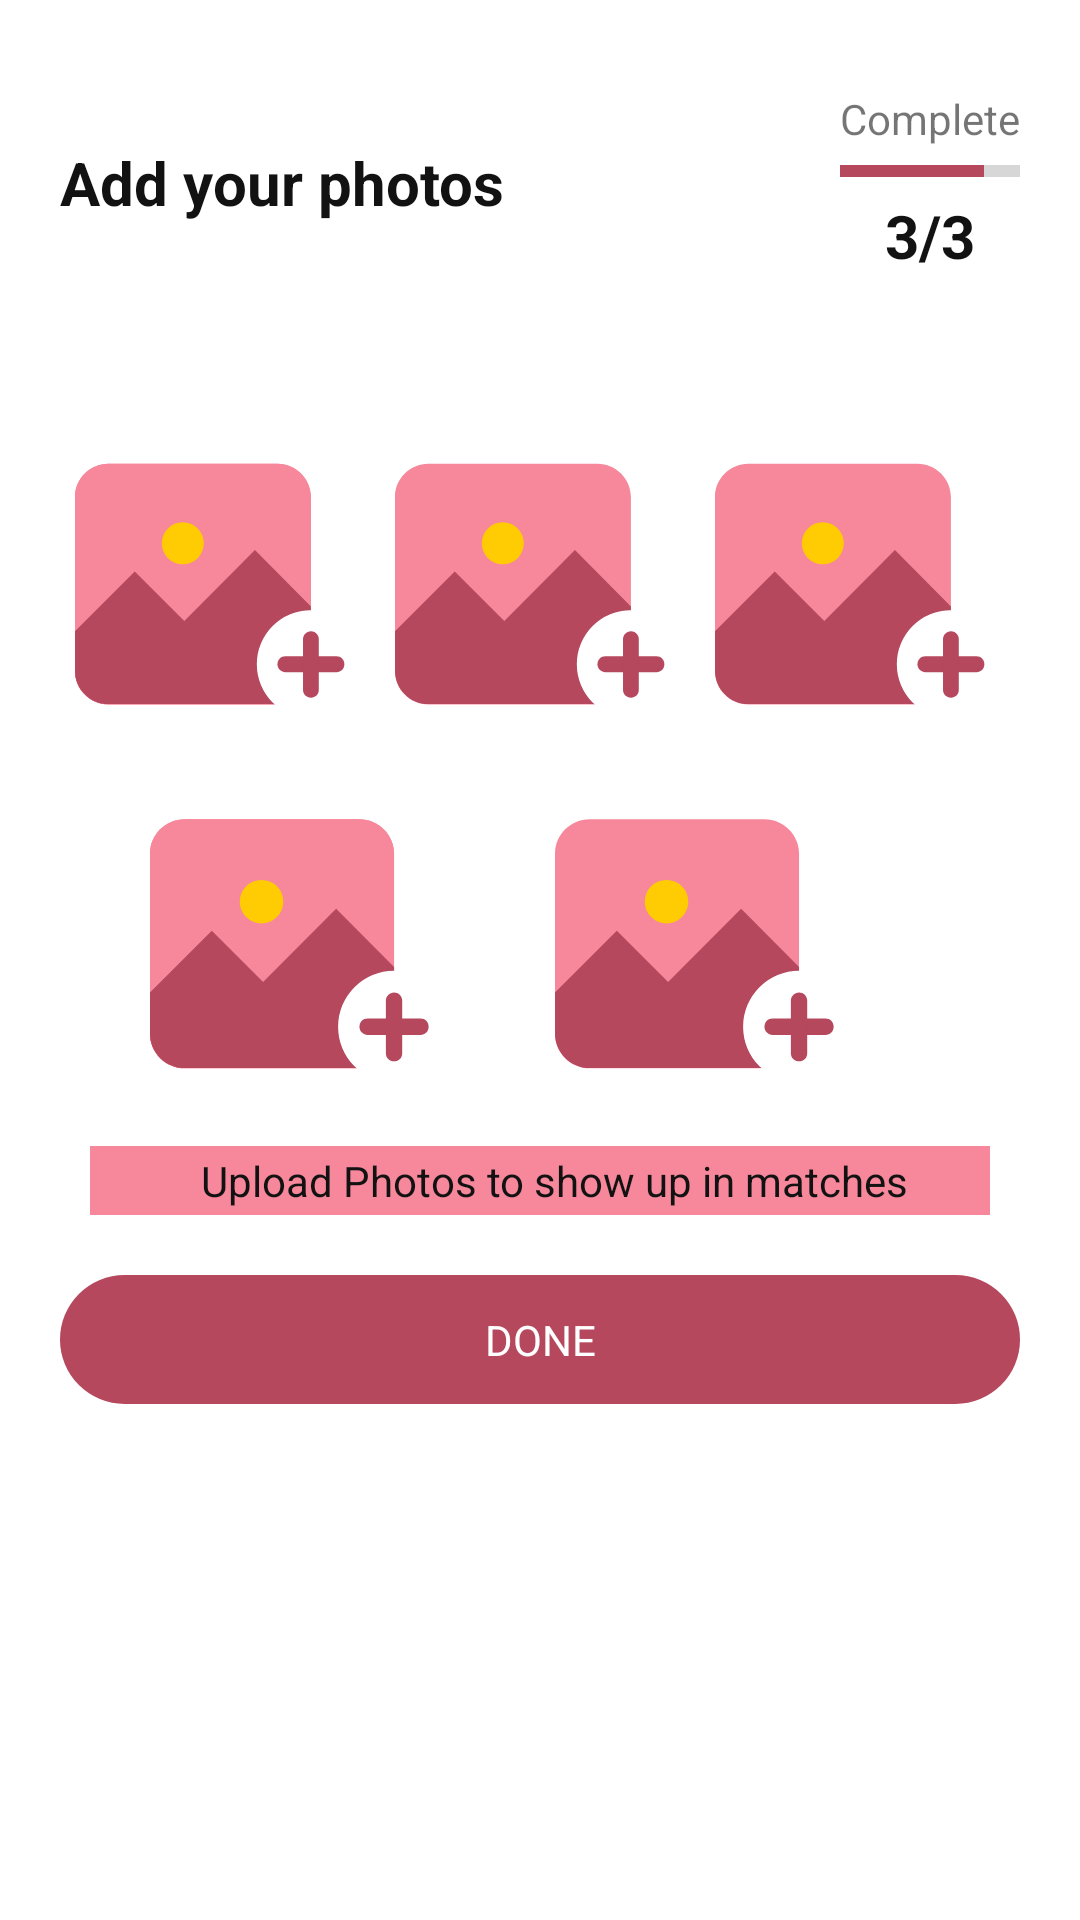

The Android layout XML behind this screen, and the referenced resources:
<!-- AndroidManifest.xml: application theme Theme.MyLove1 -->
<!-- res/layout/activity_upload_profile.xml -->
<?xml version="1.0" encoding="utf-8"?>
<RelativeLayout xmlns:android="http://schemas.android.com/apk/res/android"
    xmlns:app="http://schemas.android.com/apk/res-auto"
    xmlns:tools="http://schemas.android.com/tools"
    android:layout_width="match_parent"
    android:layout_height="match_parent"
    android:padding="20dp"
    tools:context=".activities.UploadProfileActivity">

    <androidx.core.widget.NestedScrollView
        android:layout_width="match_parent"
        android:layout_height="match_parent">

        <LinearLayout
            android:layout_width="match_parent"
            android:layout_height="wrap_content"
            android:orientation="vertical">

            <RelativeLayout
                android:layout_width="match_parent"
                android:layout_height="wrap_content"
                android:layout_marginTop="10dp"
                android:layout_marginBottom="50dp">


                <TextView
                    android:layout_width="wrap_content"
                    android:layout_height="wrap_content"
                    android:layout_centerVertical="true"
                    android:text="Add your photos"
                    android:textColor="@color/black"
                    android:textSize="20sp"
                    android:textStyle="bold" />

                <LinearLayout
                    android:layout_width="wrap_content"
                    android:layout_height="wrap_content"
                    android:layout_alignParentRight="true"
                    android:orientation="vertical">

                    <TextView
                        android:layout_width="wrap_content"
                        android:layout_height="wrap_content"
                        android:text="Complete" />

                    <ProgressBar
                        android:id="@+id/complete_profile"
                        style="@style/Widget.AppCompat.ProgressBar.Horizontal"
                        android:layout_width="match_parent"
                        android:layout_height="wrap_content"
                        android:max="100"
                        android:progress="80"
                        android:progressTint="@color/custom_theme_color" />

                    <TextView
                        android:layout_width="wrap_content"
                        android:layout_height="wrap_content"
                        android:layout_gravity="center"
                        android:text="3/3"
                        android:textColor="@color/black"
                        android:textSize="20sp"
                        android:textStyle="bold" />

                </LinearLayout>


            </RelativeLayout>

            <LinearLayout
                android:layout_width="match_parent"
                android:layout_height="wrap_content"
                android:orientation="vertical">


                <LinearLayout
                    android:layout_width="match_parent"
                    android:layout_height="wrap_content"
                    android:orientation="horizontal">

                    <LinearLayout
                        android:layout_width="0dp"
                        android:layout_height="wrap_content"
                        android:layout_weight="1"
                        android:gravity="center"
                        android:padding="5dp">

                        <RelativeLayout
                            android:layout_width="wrap_content"
                            android:layout_height="wrap_content">


                            <ImageView
                                android:id="@+id/im_first"
                                android:layout_width="match_parent"
                                android:layout_height="match_parent"
                                android:src="@drawable/ic_photo" />

                            <ImageView
                                android:id="@+id/im_first1"
                                android:layout_width="100dp"
                                android:layout_height="100dp"
                                android:src="@drawable/ic_photo"
                                android:visibility="visible" />

                        </RelativeLayout>


                    </LinearLayout>

                    <LinearLayout
                        android:layout_width="0dp"
                        android:layout_height="wrap_content"
                        android:layout_weight="1"
                        android:gravity="center"
                        android:padding="5dp">

                        <RelativeLayout
                            android:layout_width="wrap_content"
                            android:layout_height="wrap_content">

                            <ImageView
                                android:id="@+id/im_second"
                                android:layout_width="100dp"
                                android:layout_height="100dp"
                                android:src="@drawable/ic_photo" />

                            <ImageView
                                android:id="@+id/im_second2"
                                android:layout_width="100dp"
                                android:layout_height="100dp"
                                android:src="@drawable/ic_placeholder"
                                android:visibility="gone" />

                        </RelativeLayout>

                    </LinearLayout>

                    <LinearLayout
                        android:layout_width="0dp"
                        android:layout_height="wrap_content"
                        android:layout_weight="1"
                        android:gravity="center"
                        android:padding="5dp">

                        <RelativeLayout
                            android:layout_width="wrap_content"
                            android:layout_height="wrap_content">

                            <ImageView
                                android:id="@+id/im_third"
                                android:layout_width="100dp"
                                android:layout_height="100dp"
                                android:src="@drawable/ic_photo" />

                            <ImageView
                                android:id="@+id/im_third1"
                                android:layout_width="100dp"
                                android:layout_height="100dp"
                                android:src="@drawable/ic_photo"
                                android:visibility="gone" />

                        </RelativeLayout>

                    </LinearLayout>


                </LinearLayout>


            </LinearLayout>

            <LinearLayout
                android:layout_width="match_parent"
                android:layout_height="wrap_content"
                android:orientation="vertical">


                <LinearLayout
                    android:layout_width="match_parent"
                    android:layout_height="wrap_content"
                    android:layout_marginTop="10dp"
                    android:orientation="horizontal">

                    <LinearLayout
                        android:layout_width="0dp"
                        android:layout_height="wrap_content"
                        android:layout_weight="1"
                        android:gravity="center"
                        android:padding="5dp">

                        <RelativeLayout
                            android:layout_width="wrap_content"
                            android:layout_height="wrap_content">

                            <ImageView
                                android:id="@+id/im_fourth"
                                android:layout_width="100dp"
                                android:layout_height="100dp"
                                android:src="@drawable/ic_photo"
                                />

                            <ImageView
                                android:id="@+id/im_fourth1"
                                android:layout_width="100dp"
                                android:layout_height="100dp"
                                android:src="@drawable/ic_photo"
                                android:visibility="visible" />

                        </RelativeLayout>

                    </LinearLayout>


                    <LinearLayout
                        android:layout_width="0dp"
                        android:layout_height="wrap_content"
                        android:layout_weight="1"
                        android:gravity="left"
                        android:padding="5dp">

                        <RelativeLayout
                            android:layout_width="wrap_content"
                            android:layout_height="wrap_content">
                            <ImageView
                                android:id="@+id/im_fifth"
                                android:layout_width="100dp"
                                android:layout_height="100dp"
                                android:src="@drawable/ic_photo" />

                            <ImageView
                                android:id="@+id/im_fifth1"
                                android:layout_width="100dp"
                                android:layout_height="100dp"
                                android:src="@drawable/ic_photo"
                                android:visibility="gone" />


                        </RelativeLayout>

                    </LinearLayout>


                </LinearLayout>


            </LinearLayout>

            <LinearLayout
                android:layout_width="match_parent"
                android:layout_height="wrap_content"
                android:layout_margin="10dp"
                android:background="@color/mixed"
                android:gravity="center"
                android:padding="2dp">

                <ImageView
                    android:layout_width="wrap_content"
                    android:layout_height="wrap_content"
                    android:layout_margin="5dp"
                    android:src="@drawable/ic_baseline_light_mode_24" />

                <TextView
                    android:layout_width="wrap_content"
                    android:layout_height="wrap_content"
                    android:text="Upload Photos to show up in matches"
                    android:textColor="@color/black"
                    android:textSize="14sp" />

            </LinearLayout>

            <TextView
                android:id="@+id/tv_done"
                android:layout_width="match_parent"
                android:layout_height="wrap_content"
                android:layout_marginTop="10dp"
                android:background="@drawable/custom_bg"
                android:gravity="center"
                android:padding="12dp"
                android:text="Done"
                android:textAllCaps="true"
                android:textColor="@color/white" />

        </LinearLayout>

    </androidx.core.widget.NestedScrollView>

    <com.github.ybq.android.spinkit.SpinKitView
        android:id="@+id/spin_kit"
        style="@style/SpinKitView.Large.ThreeBounce"
        android:layout_width="wrap_content"
        android:layout_height="wrap_content"
        android:layout_centerInParent="true"
        android:layout_gravity="center"
        android:layout_marginBottom="90dp"
        android:visibility="gone"
        app:SpinKit_Color="@color/mixed" />

</RelativeLayout>
<!-- resources referenced by this layout -->
<resources>
  <color name="black">#121212</color>
  <color name="custom_theme_color">#B5485D</color>
  <color name="mixed">#F7879A</color>
  <color name="white">#FFFFFF</color>
  <!-- drawable custom_bg (drawable) -->
  <?xml version="1.0" encoding="utf-8"?>
  <selector xmlns:android="http://schemas.android.com/apk/res/android">
      <item>
          <shape android:shape="rectangle">
              <corners android:radius="50dp" />
              <solid android:color="@color/custom_theme_color"/>
          </shape>
      </item>
  </selector>
  <!-- drawable ic_photo (drawable) -->
  <vector android:autoMirrored="false" android:height="100dp"
      android:viewportHeight="308.8" android:viewportWidth="308.8"
      android:width="100dp" xmlns:android="http://schemas.android.com/apk/res/android">
      <path android:fillColor="#F7879A" android:pathData="M35.6,18.8h180c19.6,0 35.6,16 35.6,35.6v185.2c0,19.6 -16,35.6 -35.6,35.6h-180C16,275.2 0,259.2 0,239.6V54C0,34.8 16,18.8 35.6,18.8z"/>
      <path android:fillColor="#B5485D" android:pathData="M116.4,186.4l-52.8,-52.8L0,197.2v13.2v28.8c0,19.6 16,35.6 35.6,35.6h180c19.6,0 35.6,-16 35.6,-35.6v-28.8v-39.6l-59.6,-60L116.4,186.4z"/>
      <path android:fillColor="#FFCC03" android:pathData="M114.8,103.6m-22.4,0a22.4,22.4 0,1 1,44.8 0a22.4,22.4 0,1 1,-44.8 0"/>
      <path android:fillColor="#FFFFFF" android:pathData="M251.2,232.4m-57.6,0a57.6,57.6 0,1 1,115.2 0a57.6,57.6 0,1 1,-115.2 0"/>
      <path android:fillColor="#B5485D" android:pathData="M224,240.8c-4.4,0 -8.4,-3.6 -8.4,-8.4s3.6,-8.4 8.4,-8.4h54.4c4.8,0 8.4,3.6 8.4,8.4s-3.6,8.4 -8.4,8.4H224z"/>
      <path android:fillColor="#B5485D" android:pathData="M259.6,259.6c0,4.8 -3.6,8.4 -8.4,8.4s-8.4,-3.6 -8.4,-8.4v-54c0,-4.4 3.6,-8.4 8.4,-8.4c4.4,0 8.4,3.6 8.4,8.4V259.6z"/>
  </vector>
  <!-- drawable ic_placeholder (drawable) -->
  <vector android:autoMirrored="true" android:height="100dp"
      android:tint="#D4C2DE" android:viewportHeight="24"
      android:viewportWidth="24" android:width="100dp" xmlns:android="http://schemas.android.com/apk/res/android">
      <path android:fillColor="@android:color/white" android:pathData="M21,19V5c0,-1.1 -0.9,-2 -2,-2H5c-1.1,0 -2,0.9 -2,2v14c0,1.1 0.9,2 2,2h14c1.1,0 2,-0.9 2,-2zM8.5,13.5l2.5,3.01L14.5,12l4.5,6H5l3.5,-4.5z"/>
  </vector>
  <style name="Theme.MyLove1" parent="Theme.MaterialComponents.DayNight.NoActionBar">
          
          <item name="colorPrimary">@color/white</item>
          <item name="colorOnPrimary">@color/light_black</item>
          <item name="colorPrimaryVariant">@color/custom_theme_color</item>
          <item name="android:itemTextAppearance">@color/black</item>
  
  
          
          <item name="android:statusBarColor" tools:targetApi="l">?attr/colorPrimaryVariant</item>
          
      </style>
  <color name="light_black">#222D36</color>
</resources>
